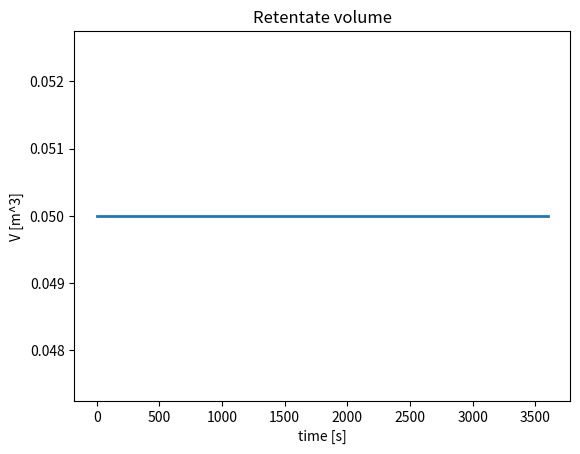
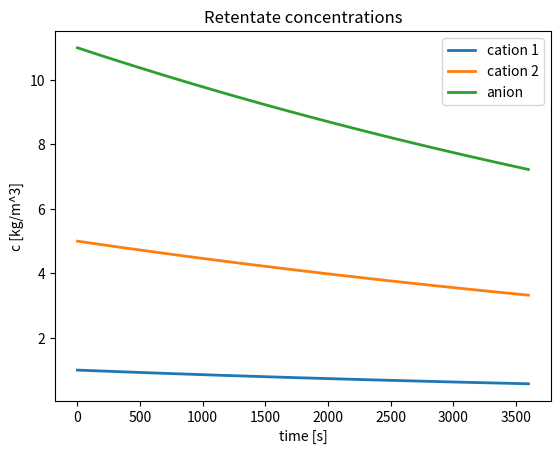

Python code for these plots, in order:

import numpy as np
from dataclasses import dataclass
from typing import Tuple
from numpy.linalg import solve as lin_solve
from scipy.integrate import solve_ivp
import matplotlib.pyplot as plt



@dataclass
class Setup:
    # Geometry / operation
    A: float                 # membrane area [m^2]
    V0: float                # initial retentate volume [m^3]
    delta: float             # effective transport thickness for grad c [m]
    # Electrolyte & transport props
    z_c: np.ndarray          # cation valences, shape (n,)
    z_a: int                 # anion valence (negative)
    Dm_c: np.ndarray         # membrane-phase diffusivities of cations [m^2/s], shape (n,)
    Dm_a: float              # membrane-phase diffusivity of anion [m^2/s]
    H_c: np.ndarray          # partition coefficients (cations), shape (n,)
    H_a: float               # partition coefficient (anion)
    chi: float               # membrane fixed charge density [same units as c]
    # Water flux & thermodynamics
    Lp: float                # hydraulic permeability [m/(s*Pa)]
    dP: float                # transmembrane pressure drop [Pa]
    R: float                 # gas constant [J/(mol*K)]
    T: float                 # temperature [K]
    MW_c: np.ndarray         # molecular weights cations [kg/mol], shape (n,)
    MW_a: float              # anion MW [kg/mol]



def partition_common_anion_log(
    c_s_c: np.ndarray, c_s_a: float,
    H_c: np.ndarray, H_a: float,
    z_c: np.ndarray, z_a: int, chi: float,
    tol: float = 1e-11, maxit: int = 30
) -> Tuple[np.ndarray, float]:
    n = len(c_s_c)
    # Positive initial guess
    x = np.hstack([np.maximum(c_s_c/np.maximum(H_c,1.0),1e-12),
                   np.maximum(c_s_a/max(H_a,1.0),1e-12)])

    def residual(x):
        c_m_c = np.clip(x[:n], 1e-30, None)
        c_m_a = max(x[-1], 1e-30)
        eq = z_c*(np.log(H_a) - np.log(c_m_a) + np.log(c_s_a))            -  z_a*(np.log(H_c) - np.log(c_m_c) + np.log(c_s_c))
        en = chi + (z_c @ c_m_c) + z_a*c_m_a
        return np.hstack([eq, en])

    for _ in range(maxit):
        r = residual(x)
        if np.linalg.norm(r) < tol: break
        J = np.zeros((n+1, n+1))
        eps = 1e-8
        for k in range(n+1):
            xk = x.copy(); xk[k] *= (1+eps)
            J[:,k] = (residual(xk) - r) / (xk[k] - x[k])
        try:
            dx = lin_solve(J, -r)
        except np.linalg.LinAlgError:
            dx = -1e-2*r
        lam = 1.0
        for _ in range(8):
            xt = x + lam*dx
            if np.all(xt>0) and np.linalg.norm(residual(xt)) < np.linalg.norm(r):
                x = xt; break
            lam *= 0.5
    return x[:n], x[-1]



def compute_alpha_D(c_m_c, z_c, z_a, Dm_c, Dm_a, chi):
    # Eq. 118
    D_tilde = np.sum((z_c**2 * Dm_c - z_c*z_a*Dm_a) * c_m_c) - z_a*Dm_a*chi
    # Eq. 115
    alpha = 1.0 + (z_c * Dm_c * chi) / D_tilde
    # Eq. 116–117
    n = len(z_c)
    Dmat = np.zeros((n,n))
    for i in range(n):
        for j in range(n):
            if i != j:
                Dmat[i,j] = ((z_c[i]*z_c[j]*Dm_c[i]*Dm_c[j] - z_c[i]*z_c[j]*Dm_c[i]*Dm_a) * c_m_c[i]) / D_tilde
            else:
                beta_sum = 0.0
                for k in range(n):
                    if i != k:
                        beta_ik = (z_c[k]**2) * Dm_c[k] * Dm_c[i]
                    else:
                        beta_ik = (z_c[k]**2) * Dm_c[k] * Dm_a
                    beta_sum += beta_ik * c_m_c[k]
                Dmat[i,i] = (np.sum((z_c * z_a * Dm_c[i] * Dm_a) * c_m_c)
                             - beta_sum + z_a*Dm_c[i]*Dm_a*chi) / D_tilde
    return alpha, Dmat, D_tilde



def osmotic_pressure_RT(c_s_c, c_s_a, MW_c, MW_a, R, T):
    mol_c = c_s_c / MW_c
    mol_a = c_s_a / MW_a
    return R*T*(np.sum(mol_c) + mol_a)

def water_flux(Lp, dP, dPi):
    return Lp * max(dP - dPi, 0.0)



def rhs_data(t, y, S: Setup):
    n = len(S.z_c)
    V = y[0]
    c_c = np.clip(y[1:1+n], 1e-30, None)
    c_a = max(y[1+n], 1e-30)

    # 1) Partitioning
    c_m_c, c_m_a = partition_common_anion_log(c_c, c_a, S.H_c, S.H_a, S.z_c, S.z_a, S.chi)

    # 2) Transport coefficients
    alpha, Dmat, D_tilde = compute_alpha_D(c_m_c, S.z_c, S.z_a, S.Dm_c, S.Dm_a, S.chi)

    # 3) Gradient closure
    grad_c_m = -(c_m_c / S.delta)

    # 4) Water flux
    dPi = osmotic_pressure_RT(c_c, c_a, S.MW_c, S.MW_a, S.R, S.T)
    Jw = water_flux(S.Lp, S.dP, dPi)

    # 5) Fluxes and anion coupling
    j_c = alpha * c_m_c * Jw + Dmat @ grad_c_m
    j_a = -np.dot(S.z_c, j_c) / S.z_a

    # 6) Well-mixed balances
    dVdt = - S.A * Jw
    dVc_c_dt = - S.A * j_c
    dVc_a_dt = - S.A * j_a
    denom = max(V, 1e-18)
    dc_c_dt = (dVc_c_dt - c_c*dVdt) / denom
    dc_a_dt = (dVc_a_dt - c_a*dVdt) / denom

    return np.hstack([dVdt, dc_c_dt, dc_a_dt])



# Example configuration
z_c = np.array([+1.0, +2.0])
z_a = -1

S = Setup(
    A=0.005, V0=0.05, delta=1e-7,
    z_c=z_c, z_a=z_a,
    Dm_c=np.array([1.0e-10, 7.0e-11]),
    Dm_a=2.0e-10,
    H_c=np.array([1.1, 0.9]), H_a=0.95,
    chi=0.0,
    Lp=1.5e-11, dP=5.0e5,
    R=8.314, T=298.15,
    MW_c=np.array([0.00694, 0.05893]),
    MW_a=0.03545
)

# Initial retentate composition [kg/m^3], electroneutral in solution
c1_0, c2_0 = 1.0, 5.0
c_a0 = -(z_c[0]*c1_0 + z_c[1]*c2_0)/z_a

y0 = np.hstack([S.V0, [c1_0, c2_0], c_a0])
t_span = (0.0, 3600.0)  # 1 hour
t_eval = np.linspace(*t_span, 401)

sol = solve_ivp(lambda t,y: rhs_data(t,y,S), t_span, y0, t_eval=t_eval,
                rtol=1e-7, atol=1e-10)
if not sol.success:
    raise RuntimeError(sol.message)

t = sol.t
V = sol.y[0]
c_c = sol.y[1:1+len(z_c), :]
c_a = sol.y[1+len(z_c), :]

print("Finished. Final volume [m^3]:", V[-1])
print("Final cations [kg/m^3]:", c_c[:, -1])
print("Final anion [kg/m^3]:", c_a[-1])



# Volume
plt.figure()
plt.plot(t, V, linewidth=2)
plt.xlabel("time [s]")
plt.ylabel("V [m^3]")
plt.title("Retentate volume")
plt.show()

# Concentrations
plt.figure()
for i in range(c_c.shape[0]):
    plt.plot(t, c_c[i], linewidth=2, label=f"cation {i+1}")
plt.plot(t, c_a, linewidth=2, label="anion")
plt.xlabel("time [s]")
plt.ylabel("c [kg/m^3]")
plt.title("Retentate concentrations")
plt.legend()
plt.show()
